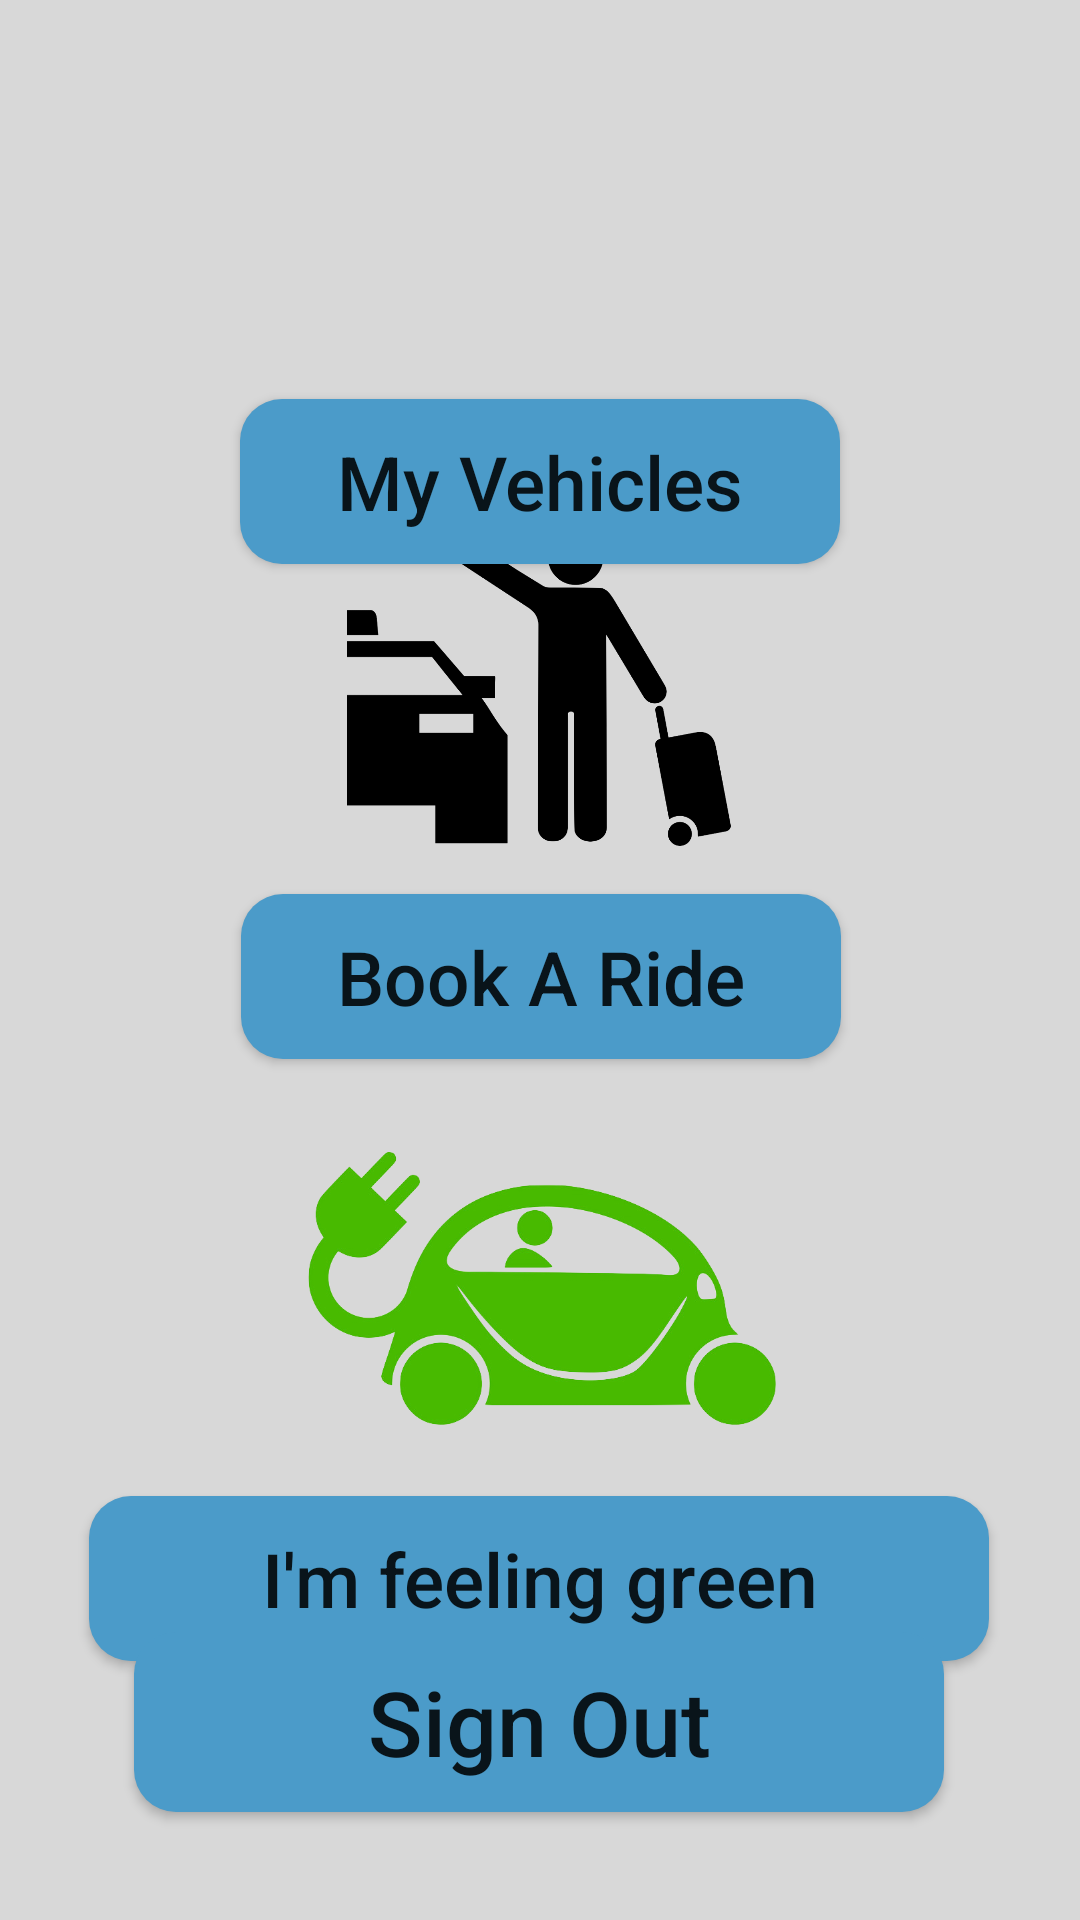

Layout XML and referenced resources for this Android screen:
<!-- AndroidManifest.xml: application theme Theme.CarpoolBuddyApp -->
<!-- res/layout/activity_home.xml -->
<?xml version="1.0" encoding="utf-8"?>
<androidx.constraintlayout.widget.ConstraintLayout xmlns:android="http://schemas.android.com/apk/res/android"
    xmlns:app="http://schemas.android.com/apk/res-auto"
    xmlns:tools="http://schemas.android.com/tools"
    android:layout_width="match_parent"
    android:layout_height="match_parent"
    android:background="@drawable/gradient_background"
    tools:context=".HomeActivity">

    <ImageView
        android:id="@+id/myVehiclesIcon"
        android:layout_width="150dp"
        android:layout_height="130dp"
        app:layout_constraintBottom_toBottomOf="parent"
        app:layout_constraintEnd_toEndOf="parent"
        app:layout_constraintHorizontal_bias="0.517"
        app:layout_constraintStart_toStartOf="parent"
        app:layout_constraintTop_toTopOf="parent"
        app:layout_constraintVertical_bias="0.006"
        app:srcCompat="@drawable/vehicles_icon" />

    <Button
        android:id="@+id/homeMyVehiclesButton"
        android:layout_width="200dp"
        android:layout_height="55dp"
        android:background="@drawable/buttonshape"
        android:text="My Vehicles"
        android:textAllCaps="false"
        android:textSize="25sp"
        app:layout_constraintEnd_toEndOf="parent"
        app:layout_constraintHorizontal_bias="0.5"
        app:layout_constraintStart_toStartOf="parent"
        app:layout_constraintTop_toBottomOf="@+id/myVehiclesIcon" />

    <ImageView
        android:id="@+id/bookRideIcon"
        android:layout_width="160dp"
        android:layout_height="120dp"
        app:layout_constraintBottom_toBottomOf="parent"
        app:layout_constraintEnd_toEndOf="parent"
        app:layout_constraintHorizontal_bias="0.498"
        app:layout_constraintStart_toStartOf="parent"
        app:layout_constraintTop_toTopOf="parent"
        app:layout_constraintVertical_bias="0.327"
        app:srcCompat="@drawable/book_icon" />

    <Button
        android:id="@+id/homeBookRideButton"
        android:layout_width="200dp"
        android:layout_height="55dp"
        android:layout_marginTop="8dp"
        android:background="@drawable/buttonshape"
        android:text="Book A Ride"
        android:textAllCaps="false"
        android:textSize="25sp"
        app:layout_constraintEnd_toEndOf="parent"
        app:layout_constraintHorizontal_bias="0.502"
        app:layout_constraintStart_toStartOf="parent"
        app:layout_constraintTop_toBottomOf="@+id/bookRideIcon" />

    <ImageView
        android:id="@+id/greenIcon"
        android:layout_width="285dp"
        android:layout_height="220dp"
        android:layout_marginTop="-35dp"
        app:layout_constraintEnd_toEndOf="parent"
        app:layout_constraintHorizontal_bias="0.5"
        app:layout_constraintStart_toStartOf="parent"
        app:layout_constraintTop_toBottomOf="@+id/homeBookRideButton"
        app:srcCompat="@drawable/green_icon" />

    <Button
        android:id="@+id/homeGreenButton"
        android:layout_width="300dp"
        android:layout_height="55dp"
        android:layout_marginTop="-40dp"
        android:background="@drawable/buttonshape"
        android:text="I'm feeling green"
        android:textAllCaps="false"
        android:textSize="25sp"
        app:layout_constraintEnd_toEndOf="parent"
        app:layout_constraintHorizontal_bias="0.495"
        app:layout_constraintStart_toStartOf="parent"
        app:layout_constraintTop_toBottomOf="@+id/greenIcon" />

    <Button
        android:id="@+id/signOutButton"
        android:layout_width="270dp"
        android:layout_height="60dp"
        android:layout_marginBottom="36dp"
        android:background="@drawable/buttonshape"
        android:text="Sign Out"
        android:textAllCaps="false"
        android:textSize="30sp"
        app:layout_constraintBottom_toBottomOf="parent"
        app:layout_constraintEnd_toEndOf="parent"
        app:layout_constraintHorizontal_bias="0.496"
        app:layout_constraintStart_toStartOf="parent" />

</androidx.constraintlayout.widget.ConstraintLayout>
<!-- resources referenced by this layout -->
<resources>
  <!-- drawable book_icon: png bitmap (drawable-mdpi, 51913 bytes) -->
  <!-- drawable buttonshape (drawable) -->
  <?xml version="1.0" encoding="utf-8"?>
  <shape xmlns:android="http://schemas.android.com/apk/res/android" android:shape="rectangle" >
      <corners
          android:radius="14dp"
          />
      <solid
          android:color="#4B9BC9"
          />
      <padding
          android:left="0dp"
          android:top="0dp"
          android:right="0dp"
          android:bottom="0dp"
          />
      <size
          android:width="270dp"
          android:height="60dp"
          />
  </shape>
  <!-- drawable gradient_background (drawable) -->
  <?xml version="1.0" encoding="utf-8"?>
  <selector xmlns:android="http://schemas.android.com/apk/res/android">
      <item>
          <shape>
              <gradient
                  android:angle="90"
                  android:startColor="#D8D8D8"
                  android:endColor="#D8D8D8"
                  android:type="linear"/>
          </shape>
      </item>
  
  </selector>
  <!-- drawable green_icon: png bitmap (drawable-mdpi, 131620 bytes) -->
  <style name="Theme.CarpoolBuddyApp" parent="Theme.MaterialComponents.DayNight.DarkActionBar">
          
          <item name="colorPrimary">@color/purple_500</item>
          <item name="colorPrimaryVariant">@color/purple_700</item>
          <item name="colorOnPrimary">@color/white</item>
          
          <item name="colorSecondary">@color/teal_200</item>
          <item name="colorSecondaryVariant">@color/teal_700</item>
          <item name="colorOnSecondary">@color/black</item>
          
          <item name="android:statusBarColor" tools:targetApi="l">?attr/colorPrimaryVariant</item>
          
      </style>
  <!-- not gathered from this repository: default colours our renderer supplied (Android Studio template values) -->
  <color name="purple_500">#FF6200EE</color>
  <color name="purple_700">#FF3700B3</color>
  <color name="teal_200">#FF03DAC5</color>
  <color name="teal_700">#FF018786</color>
  <color name="black">#FF000000</color>
  <color name="white">#FFFFFFFF</color>
</resources>
